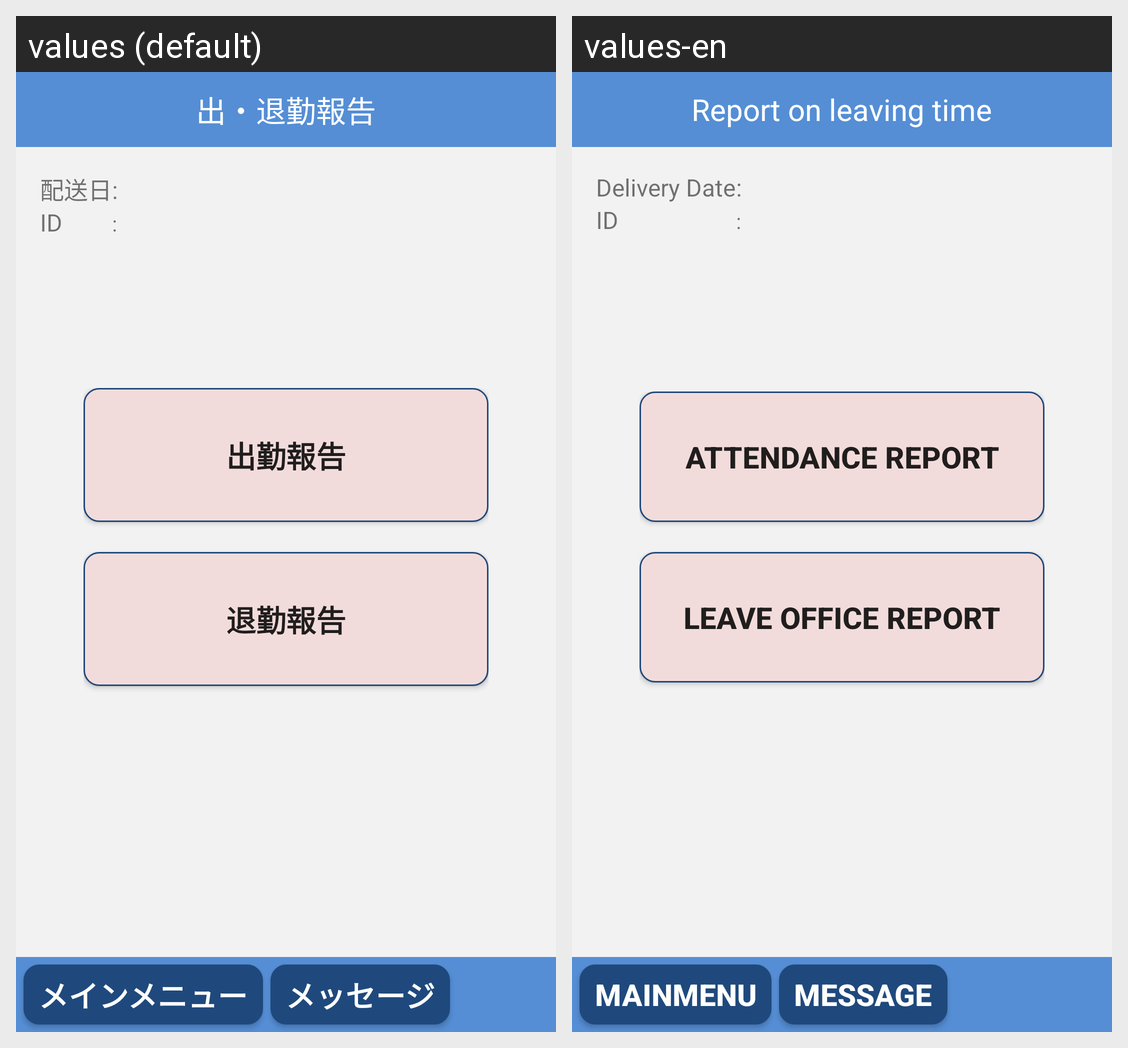

This grid shows one Android layout under two languages. Give, for every string resource on the screen, its name, the default text and each shown locale's text.
Android screen res/layout/activity_out_office.xml rendered under 2 locales, left to right: values (default), values-en. Device: Nexus 5 (rendered at 1080×1920; each locale shown at half size, 540×960, under a caption strip naming it); theme AppTheme.NoActionBar.
Strings drawn on this screen, with the default value and each locale's value (text and hints the layout hard-codes, and strings that could not be matched under every locale, appear in the picture but are not listed):

txt_out_office_header
  values: 出・退勤報告
  values-en: Report on leaving time

btn_report_in
  values: 出勤報告
  values-en: Attendance report

btn_report_out
  values: 退勤報告
  values-en: Leave Office report

txt_delivery_date
  values: 配送日
  values-en: Delivery Date

txt_id
  values: ID
  values-en: ID

txt_mainmenu_header
  values: メインメニュー
  values-en: MainMenu

txt_msg_header
  values: メッセージ
  values-en: Message
